Run: headless pygame with SDL's dummy video driver; simulated clock (each Clock.tick advances the game by its frame time, no real sleeping); random seed 0; keys injected as events and as key.get_pressed() state; no mouse input; restart key SPACE tapped at the start of phases 3 and 4.
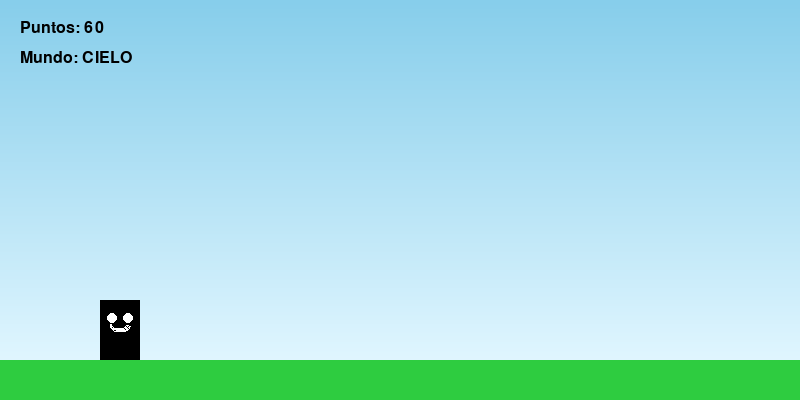
Frame 1 of 4 · flips 1–60 · no input
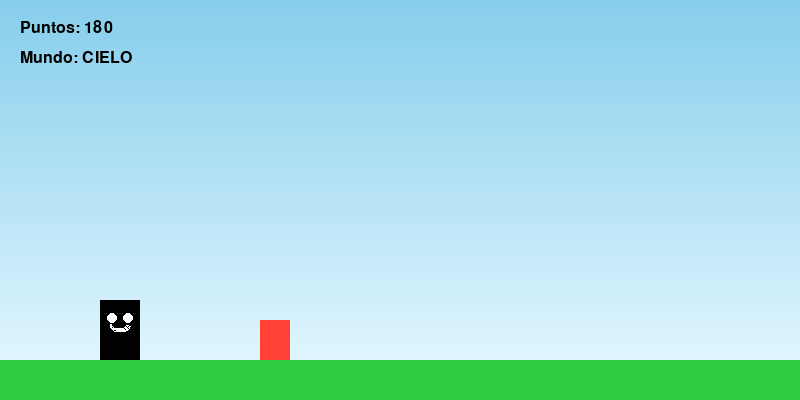
Frame 2 of 4 · flips 61–180 · tapped SPACE, RETURN · held RIGHT (→), D
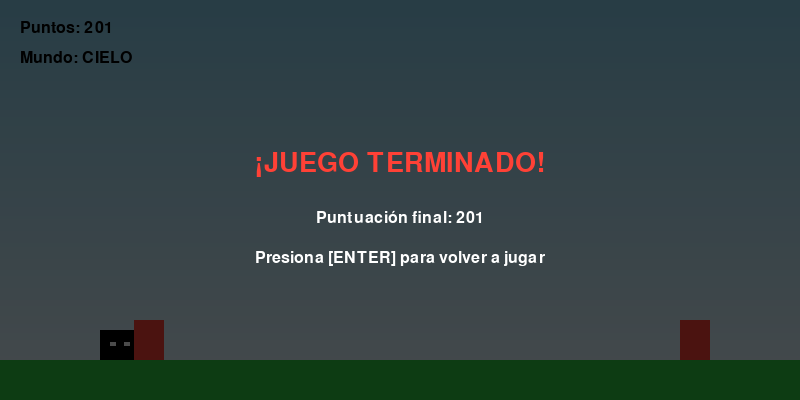
Frame 3 of 4 · flips 181–300 · tapped SPACE · held DOWN (↓), S
Frame 4 of 4 · flips 301–420 · tapped SPACE · held LEFT (←), A, UP (↑), W · screen unchanged from frame 3, image omitted

The pygame program that drew these frames:

import pygame
import sys
import random

# Inicializar Pygame
pygame.init()

# Configuración de la pantalla
WIDTH = 800
HEIGHT = 400
screen = pygame.display.set_mode((WIDTH, HEIGHT))
pygame.display.set_caption("Smile Run - Prototipo")
clock = pygame.time.Clock()

# Colores (RGB)
BLACK = (0, 0, 0)
WHITE = (255, 255, 255)
GREEN_SKY = (46, 204, 64)       # Pasto del cielo
GREY_HELL = (85, 85, 85)        # Suelo del infierno
RED_OBSTACLE = (255, 65, 54)     # Pinchos
YELLOW_OBSTACLE = (255, 220, 0)  # Nube eléctrica

# Fondos (Cielo e Infierno)
SKY_TOP = (135, 206, 235)
SKY_BOTTOM = (224, 246, 255)
HELL_TOP = (253, 94, 83)
HELL_BOTTOM = (139, 0, 0)

# Variables del juego
score = 0
game_speed = 6
spawn_timer = 0
game_time = 0
dimension = "cielo"  # "cielo" o "infierno"
game_over = False

# Clase Jugador (Sombra sonriente)
class Player:
    def __init__(self):
        self.x = 100
        self.original_height = 60
        self.duck_height = 30
        self.width = 40
        self.height = self.original_height
        self.y = 360 - self.height
        
        self.vy = 0
        self.gravity = 1.0
        self.jump_force = -16
        self.is_grounded = True
        self.is_ducking = False

    def jump(self):
        if self.is_grounded and not self.is_ducking:
            self.vy = self.jump_force
            self.is_grounded = False

    def duck(self):
        if self.is_grounded:
            self.is_ducking = True
            self.height = self.duck_height
            self.y = 360 - self.duck_height

    def stand_up(self):
        self.is_ducking = False
        self.height = self.original_height
        self.y = 360 - self.original_height

    def update(self):
        # Aplicar gravedad
        self.vy += self.gravity
        self.y += self.vy

        # Límite del suelo
        ground_y = 360 - self.height
        if self.y >= ground_y:
            self.y = ground_y
            self.vy = 0
            self.is_grounded = True

    def draw(self, surface):
        # Cuerpo negro del personaje
        pygame.draw.rect(surface, BLACK, (self.x, self.y, self.width, self.height))
        
        # Ojos y sonrisa blanca
        if not self.is_ducking:
            # Ojos grandes redondos
            pygame.draw.circle(surface, WHITE, (self.x + 12, int(self.y + 18)), 5)
            pygame.draw.circle(surface, WHITE, (self.x + 28, int(self.y + 18)), 5)
            # Sonrisa (arco simple)
            pygame.draw.arc(surface, WHITE, (self.x + 10, self.y + 20, 20, 12), 3.14, 0, 2)
        else:
            # Ojos achicados al agacharse
            pygame.draw.rect(surface, WHITE, (self.x + 10, self.y + 12, 6, 4))
            pygame.draw.rect(surface, WHITE, (self.x + 24, self.y + 12, 6, 4))

# Clase Obstáculo
class Obstacle:
    def __init__(self, type):
        self.type = type
        self.x = WIDTH
        if self.type == "bajo":  # Pincho (se salta)
            self.y = 320
            self.width = 30
            self.height = 40
            self.color = RED_OBSTACLE
        else:  # Nube eléctrica (se pasa agachado)
            self.y = 240
            self.width = 40
            self.height = 30
            self.color = YELLOW_OBSTACLE

    def update(self):
        self.x -= game_speed

    def draw(self, surface):
        pygame.draw.rect(surface, self.color, (self.x, self.y, self.width, self.height))

# Función para dibujar fondos en degradado
def draw_gradient_background(surface, top_color, bottom_color):
    for y in range(HEIGHT - 40):  # Dejar espacio para el suelo
        color = [
            top_color[i] + (bottom_color[i] - top_color[i]) * y // (HEIGHT - 40)
            for i in range(3)
        ]
        pygame.draw.line(surface, color, (0, y), (WIDTH, y))

# Inicialización de objetos
player = Player()
obstacles = []

# Fuentes de texto
font = pygame.font.SysFont("Arial", 24)
font_large = pygame.font.SysFont("Arial", 40)

# Bucle principal del juego
running = True
while running:
    # 1. Eventos y Controles
    for event in pygame.event.get():
        if event.type == pygame.QUIT:
            running = False
            
        if not game_over:
            if event.type == pygame.KEYDOWN:
                if event.key == pygame.K_SPACE:
                    player.jump()
                if event.key == pygame.K_DOWN:
                    player.duck()
            if event.type == pygame.KEYUP:
                if event.key == pygame.K_DOWN:
                    player.stand_up()
        else:
            # Reiniciar si presionas ENTER tras el Game Over
            if event.type == pygame.KEYDOWN and event.key == pygame.K_RETURN:
                player = Player()
                obstacles = []
                score = 0
                game_speed = 6
                spawn_timer = 0
                game_time = 0
                dimension = "cielo"
                game_over = False

    if not game_over:
        # 2. Actualizar Lógica
        game_time += 1
        score += 1
        player.update()

        # Cambiar dimensiones cada 15 segundos (900 fotogramas a 60fps)
        if game_time % 900 == 0:
            dimension = "infierno" if dimension == "cielo" else "cielo"

        # Aumentar dificultad
        if game_time % 600 == 0:
            game_speed += 1

        # Generar obstáculos aleatorios
        spawn_timer += 1
        max_spawn_time = max(40, 120 - game_speed * 5)
        if spawn_timer > max_spawn_time:
            obs_type = "bajo" if random.random() > 0.5 else "alto"
            obstacles.append(Obstacle(obs_type))
            spawn_timer = 0

        # Mover y comprobar colisiones de obstáculos
        for obs in obstacles[:]:
            obs.update()
            if obs.x + obs.width < 0:
                obstacles.remove(obs)
            
            # Caja de colisión (AABB)
            player_rect = pygame.Rect(player.x, player.y, player.width, player.height)
            obs_rect = pygame.Rect(obs.x, obs.y, obs.width, obs.height)
            if player_rect.colliderect(obs_rect):
                game_over = True

    # 3. Dibujar en Pantalla
    # Fondo según la dimensión
    if dimension == "cielo":
        draw_gradient_background(screen, SKY_TOP, SKY_BOTTOM)
        ground_color = GREEN_SKY
    else:
        draw_gradient_background(screen, HELL_TOP, HELL_BOTTOM)
        ground_color = GREY_HELL

    # Suelo
    pygame.draw.rect(screen, ground_color, (0, 360, WIDTH, 40))

    # Jugador y Obstáculos
    player.draw(screen)
    for obs in obstacles:
        obs.draw(screen)

    # Textos de Interfaz
    score_text = font.render(f"Puntos: {score}", True, BLACK)
    dimension_text = font.render(f"Mundo: {dimension.upper()}", True, BLACK)
    screen.blit(score_text, (20, 20))
    screen.blit(dimension_text, (20, 50))

    # Pantalla de Game Over
    if game_over:
        # Capa traslúcida oscura
        overlay = pygame.Surface((WIDTH, HEIGHT), pygame.SRCALPHA)
        overlay.fill((0, 0, 0, 180))
        screen.blit(overlay, (0, 0))

        go_text = font_large.render("¡JUEGO TERMINADO!", True, RED_OBSTACLE)
        restart_text = font.render("Presiona [ENTER] para volver a jugar", True, WHITE)
        final_score = font.render(f"Puntuación final: {score}", True, WHITE)

        screen.blit(go_text, (WIDTH // 2 - go_text.get_width() // 2, HEIGHT // 2 - 50))
        screen.blit(final_score, (WIDTH // 2 - final_score.get_width() // 2, HEIGHT // 2 + 10))
        screen.blit(restart_text, (WIDTH // 2 - restart_text.get_width() // 2, HEIGHT // 2 + 50))

    pygame.display.flip()
    clock.tick(60)

pygame.quit()
sys.exit()
